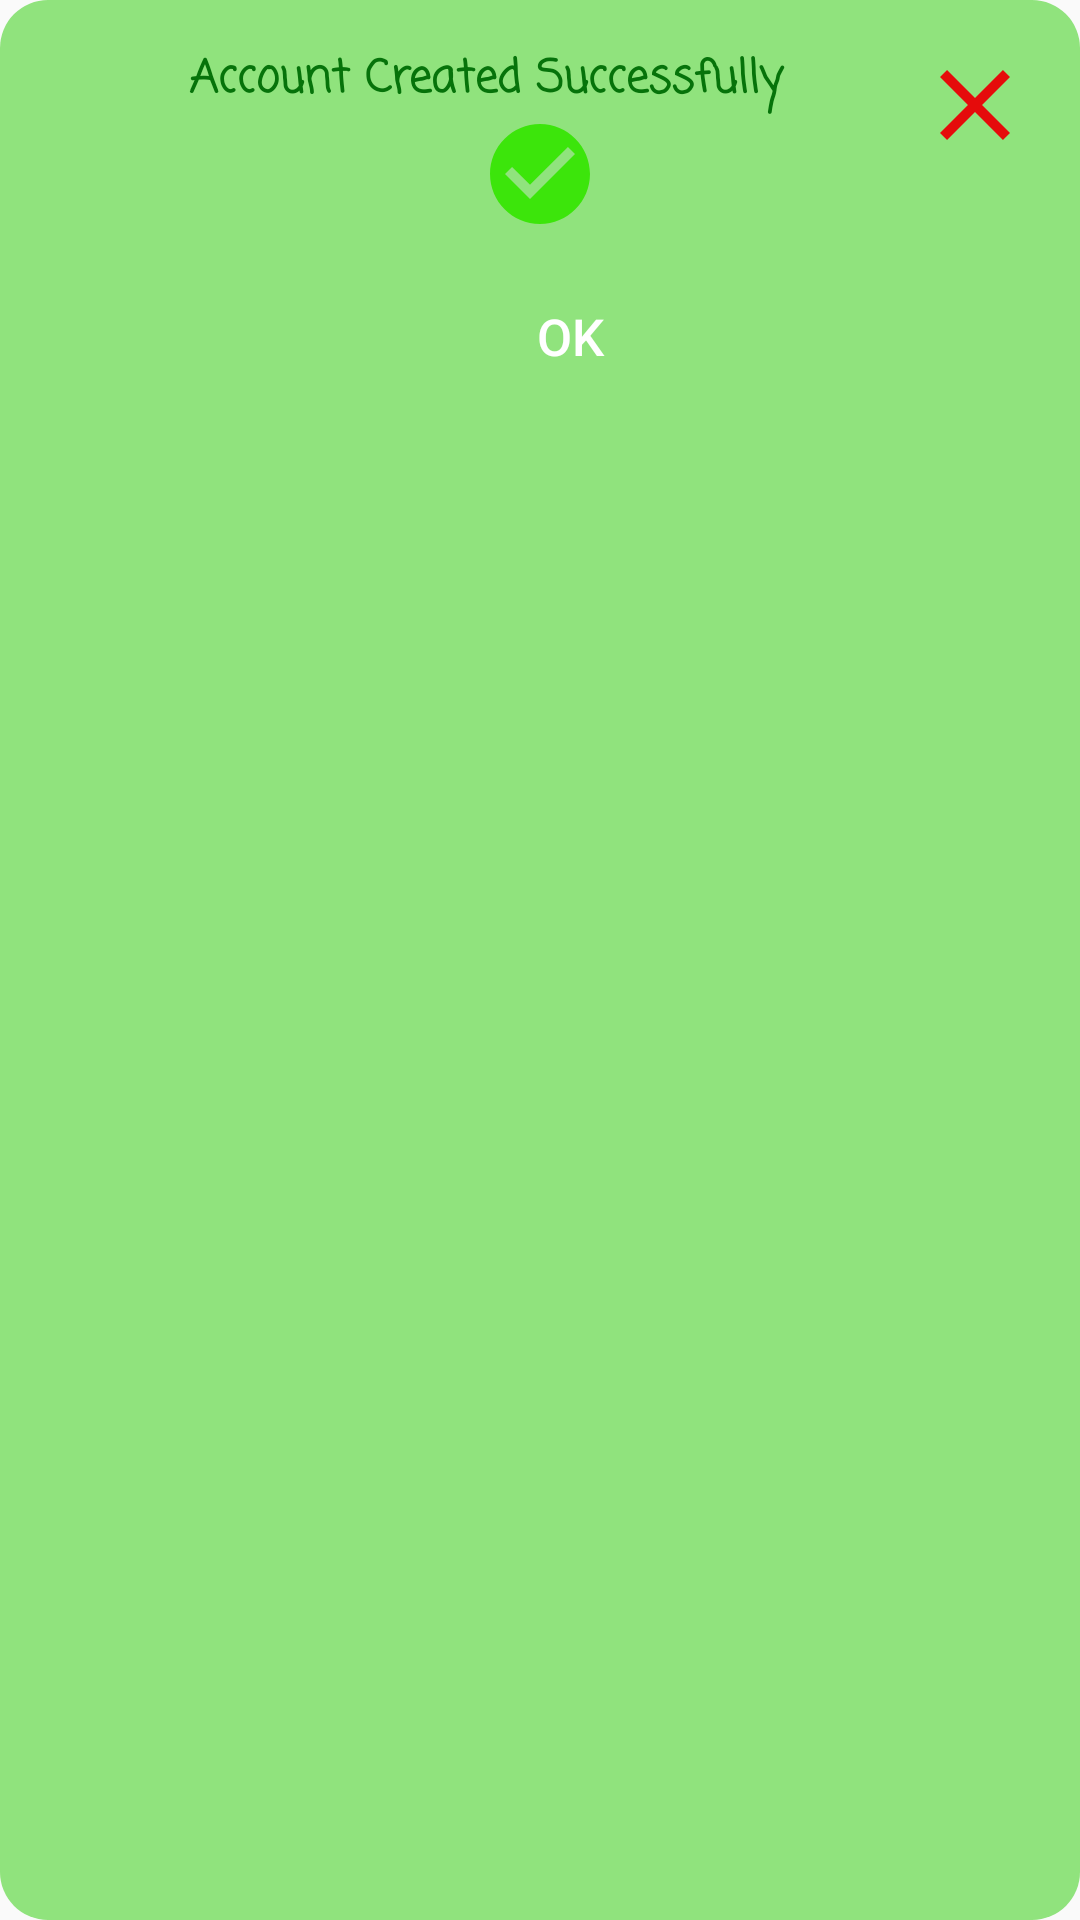

Reconstruct the res/layout file that produces this screen, plus the resources it refers to.
<!-- AndroidManifest.xml: application theme AppTheme.NoActionBar -->
<!-- res/layout/verify_email_dialog.xml -->
<?xml version="1.0" encoding="utf-8"?>
<androidx.constraintlayout.widget.ConstraintLayout xmlns:android="http://schemas.android.com/apk/res/android"
    xmlns:app="http://schemas.android.com/apk/res-auto"
    xmlns:tools="http://schemas.android.com/tools"
    android:layout_width="350dp"
    android:padding="15dp"
    android:background="@drawable/dialog_bg"

    android:layout_height="wrap_content">

   
    <TextView
        android:id="@+id/textView2"
        android:layout_width="wrap_content"
        android:layout_height="wrap_content"

        android:fontFamily="casual"
        android:text="Account Created Successfully "
        android:textAlignment="center"
        android:textColor="#06730A"
        android:textSize="15sp"
        android:textStyle="bold"
        app:layout_constraintEnd_toStartOf="@id/verify_email_close_btn"
        app:layout_constraintHorizontal_bias="0.551"
        app:layout_constraintStart_toStartOf="parent"
        app:layout_constraintTop_toTopOf="parent"
        tools:ignore="HardcodedText" />



    <ImageView
        android:id="@+id/imageView3"
        android:layout_width="40dp"
        android:layout_height="40dp"

        app:layout_constraintEnd_toEndOf="parent"
        app:layout_constraintStart_toStartOf="parent"
       app:layout_constraintTop_toBottomOf="@id/textView2"
        app:srcCompat="@drawable/greentick" />

    <LinearLayout
        android:layout_width="match_parent"
        android:layout_height="wrap_content"
        android:orientation="vertical"
        android:gravity="center"
        app:layout_constraintEnd_toEndOf="parent"
        app:layout_constraintStart_toStartOf="parent"
        app:layout_constraintTop_toBottomOf="@+id/imageView3">





        <LinearLayout
            android:layout_width="match_parent"
         android:layout_marginTop="10dp"
            android:gravity="center"
            android:layout_height="match_parent"
            android:orientation="horizontal">
            <Button
                android:id="@+id/verify_email_ok_btn"
                android:layout_width="wrap_content"
                android:layout_height="wrap_content"
                android:layout_marginLeft="30dp"
                android:layout_marginRight="10dp"
                android:background="@drawable/button_shape"
                android:text="OK"
                android:textAllCaps="true"
                android:textColor="#FFFFFF"
                android:textSize="17sp" />

        </LinearLayout>


    </LinearLayout>

    <ImageView
        android:id="@+id/verify_email_close_btn"
        android:layout_width="40dp"
        android:layout_height="40dp"

        app:layout_constraintEnd_toEndOf="parent"
        app:layout_constraintTop_toTopOf="parent"
        app:srcCompat="@drawable/closered" />


</androidx.constraintlayout.widget.ConstraintLayout>
<!-- resources referenced by this layout -->
<resources>
  <!-- drawable closered (drawable) -->
  <vector android:height="24dp" android:tint="#E50B0B"
      android:viewportHeight="24" android:viewportWidth="24"
      android:width="24dp" xmlns:android="http://schemas.android.com/apk/res/android">
      <path android:fillColor="@android:color/white" android:pathData="M19,6.41L17.59,5 12,10.59 6.41,5 5,6.41 10.59,12 5,17.59 6.41,19 12,13.41 17.59,19 19,17.59 13.41,12z"/>
  </vector>
  <!-- drawable dialog_bg (drawable) -->
  <shape xmlns:android="http://schemas.android.com/apk/res/android"
      android:shape="rectangle">
      <corners android:radius="16dp" />
      <solid android:color="#90E37D" />
  </shape>
  <!-- drawable greentick (drawable) -->
  <vector android:height="24dp" android:tint="#3CE50B"
      android:viewportHeight="24" android:viewportWidth="24"
      android:width="24dp" xmlns:android="http://schemas.android.com/apk/res/android">
      <path android:fillColor="@android:color/white" android:pathData="M12,2C6.48,2 2,6.48 2,12s4.48,10 10,10 10,-4.48 10,-10S17.52,2 12,2zM10,17l-5,-5 1.41,-1.41L10,14.17l7.59,-7.59L19,8l-9,9z"/>
  </vector>
  <style name="AppTheme.NoActionBar">
          <item name="windowActionBar">false</item>
          <item name="windowNoTitle">true</item>
      </style>
</resources>
